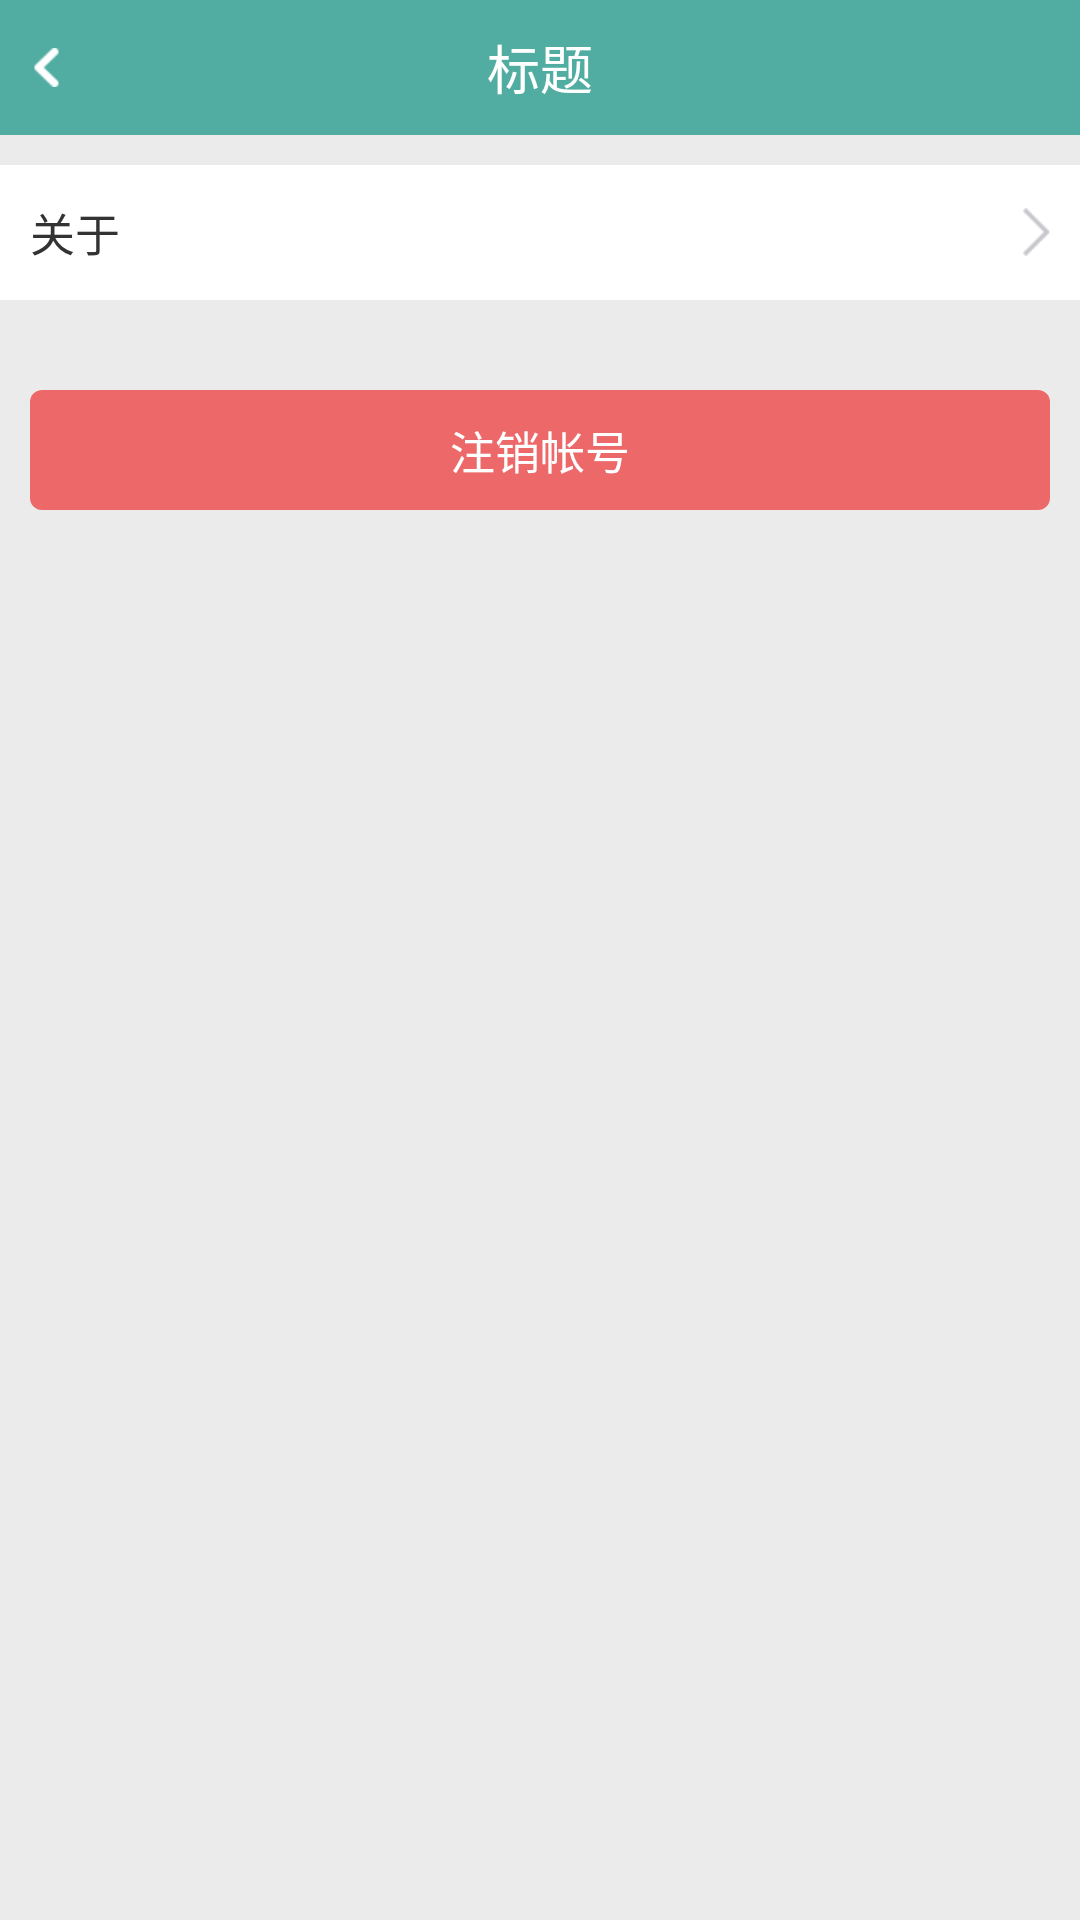

Reconstruct the res/layout file that produces this screen, plus the resources it refers to.
<!-- AndroidManifest.xml: application theme AppTheme -->
<!-- res/layout/activity_set.xml -->
<?xml version="1.0" encoding="utf-8"?>
<LinearLayout xmlns:android="http://schemas.android.com/apk/res/android"
    xmlns:tools="http://schemas.android.com/tools"
    android:id="@+id/activity_set"
    android:layout_width="match_parent"
    android:layout_height="match_parent"
    android:background="@color/pop_txt_bg"
    android:orientation="vertical"
    tools:context="com.geek.springdemo.activity.SetActivity">

    <include
        layout="@layout/include_title"
        android:layout_width="match_parent"
        android:layout_height="wrap_content" />

    <RelativeLayout
        android:layout_width="match_parent"
        android:layout_height="@dimen/_90px_in720p"
        android:layout_marginTop="@dimen/_20px_in720p"
        android:background="@color/white"
        android:padding="@dimen/_20px_in720p">

        <TextView
            android:layout_width="wrap_content"
            android:layout_height="wrap_content"
            android:layout_alignParentLeft="true"
            android:layout_centerVertical="true"
            android:text="关于"
            android:textColor="@color/black"
            android:textSize="@dimen/_30px_in720p" />

        <TextView
            android:id="@+id/version"
            android:layout_width="wrap_content"
            android:layout_height="wrap_content"
            android:layout_centerVertical="true"
            android:layout_marginRight="@dimen/_10px_in720p"
            android:layout_toLeftOf="@+id/index"
            android:textColor="@color/black"
            android:textSize="@dimen/_26px_in720p" />

        <ImageView
            android:id="@+id/index"
            android:layout_width="@dimen/_18px_in720p"
            android:layout_height="@dimen/_32px_in720p"
            android:layout_alignParentRight="true"
            android:layout_centerVertical="true"
            android:background="@drawable/ru" />

    </RelativeLayout>

    <View
        android:layout_width="match_parent"
        android:layout_height="@dimen/_40px_in720p" />

    <TextView
        android:id="@+id/userExit"
        android:layout_width="match_parent"
        android:layout_height="@dimen/_80px_in720p"
        android:layout_margin="@dimen/_20px_in720p"
        android:background="@drawable/user_exit_bg"
        android:gravity="center"
        android:text="注销帐号"
        android:textColor="@color/white"
        android:textSize="@dimen/_30px_in720p" />

</LinearLayout>
<!-- res/layout/include_title.xml (included above) -->
<?xml version="1.0" encoding="utf-8"?>
<LinearLayout xmlns:android="http://schemas.android.com/apk/res/android"
    android:layout_width="match_parent"
    android:layout_height="match_parent"
    android:orientation="vertical">

    <RelativeLayout
        android:layout_width="match_parent"
        android:layout_height="@dimen/_90px_in720p"
        android:background="@color/themeColor">

        <LinearLayout
            android:id="@+id/back"
            android:layout_width="@dimen/_100px_in720p"
            android:layout_height="match_parent"
            android:layout_alignParentLeft="true"
            android:gravity="center_vertical">

            <ImageView
                android:layout_width="wrap_content"
                android:layout_height="wrap_content"
                android:layout_marginLeft="@dimen/_20px_in720p"
                android:background="@drawable/back_index" />

        </LinearLayout>

        <TextView
            android:id="@+id/title"
            android:layout_width="wrap_content"
            android:layout_height="wrap_content"
            android:layout_centerHorizontal="true"
            android:layout_centerVertical="true"
            android:maxLines="1"
            android:text="标题"
            android:textColor="@color/white"
            android:textSize="@dimen/_35px_in720p" />

        <LinearLayout
            android:id="@+id/more"
            android:layout_width="@dimen/_100px_in720p"
            android:layout_height="match_parent"
            android:layout_alignParentEnd="true"
            android:layout_alignParentRight="true"
            android:gravity="center_vertical|right"
            android:visibility="gone">

            <TextView
                android:id="@+id/content"
                android:layout_width="wrap_content"
                android:layout_height="wrap_content"
                android:layout_marginRight="@dimen/_20px_in720p"
                android:maxLines="1"
                android:textColor="@drawable/include_title_color"
                android:textSize="@dimen/_28px_in720p" />

        </LinearLayout>

    </RelativeLayout>

</LinearLayout>
<!-- resources referenced by this layout -->
<resources>
  <color name="black">#333333</color>
  <color name="pop_txt_bg">#55cdcdcd</color>
  <color name="themeColor">#51ADA2</color>
  <color name="white">#FFFFFF</color>
  <dimen name="_100px_in720p">75.0px</dimen>
  <dimen name="_10px_in720p">8.0px</dimen>
  <dimen name="_18px_in720p">14.0px</dimen>
  <dimen name="_20px_in720p">15.0px</dimen>
  <dimen name="_26px_in720p">20.0px</dimen>
  <dimen name="_28px_in720p">21.0px</dimen>
  <dimen name="_30px_in720p">23.0px</dimen>
  <dimen name="_32px_in720p">24.0px</dimen>
  <dimen name="_35px_in720p">26.0px</dimen>
  <dimen name="_40px_in720p">30.0px</dimen>
  <dimen name="_80px_in720p">60.0px</dimen>
  <dimen name="_90px_in720p">68.0px</dimen>
  <!-- drawable back_index: png bitmap (drawable-xhdpi, 1249 bytes) -->
  <!-- drawable include_title_color (drawable) -->
  <?xml version="1.0" encoding="utf-8"?>
  <selector xmlns:android="http://schemas.android.com/apk/res/android">
      <item android:color = "@color/red_dan" android:state_focused="true"/>
      <item android:color = "@color/red_dan" android:state_pressed="true"/>
      <item android:color = "@color/red_dan" android:state_selected="true"/>
      <item android:color = "@color/white" />
  </selector>
  <!-- drawable ru: png bitmap (drawable-xhdpi, 1159 bytes) -->
  <!-- drawable user_exit_bg (drawable) -->
  <?xml version="1.0" encoding="utf-8"?>
  <shape xmlns:android="http://schemas.android.com/apk/res/android">
      <corners android:radius="@dimen/_8px_in720p"/>
      <solid android:color="@color/red_dan"/>
  </shape>
  <style name="AppTheme" parent="Theme.AppCompat.Light.NoActionBar">
          
          <item name="colorPrimary">@color/themeColor</item>
          <item name="colorPrimaryDark">@color/themeColor</item>
          <item name="colorAccent">@color/themeColor</item>
  
          <item name="android:fitsSystemWindows">true</item>
          <item name="android:launchMode">singleTop</item>
          <item name="android:windowNoTitle">true</item>
  
      </style>
  <color name="red_dan">#ec6869</color>
  <dimen name="_8px_in720p">6.0px</dimen>
</resources>
